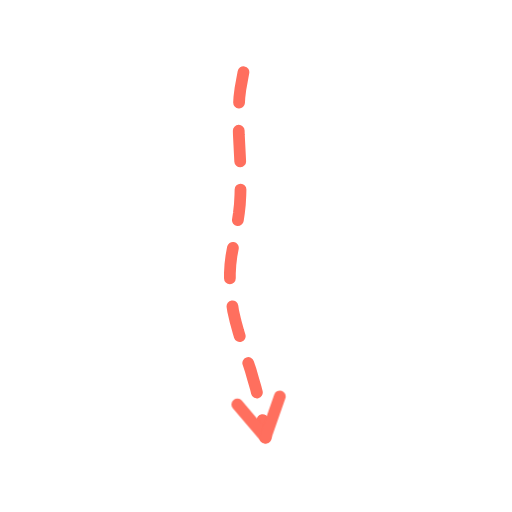
t = 0.00 s
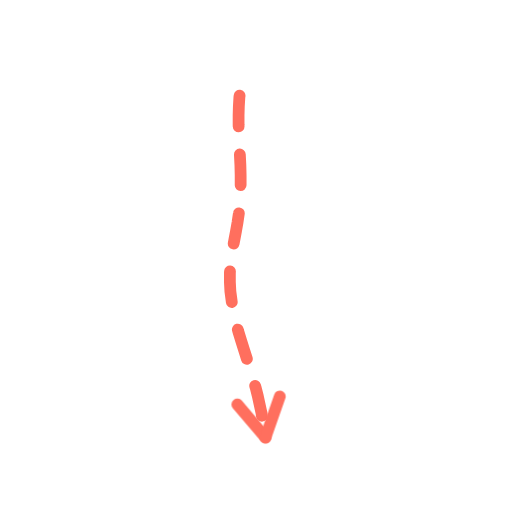
t = 0.36 s
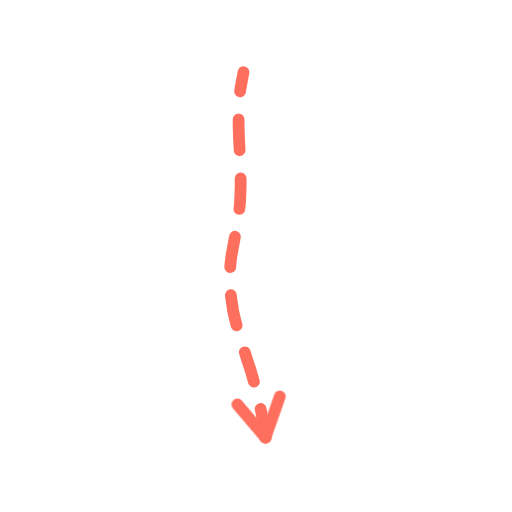
t = 0.73 s
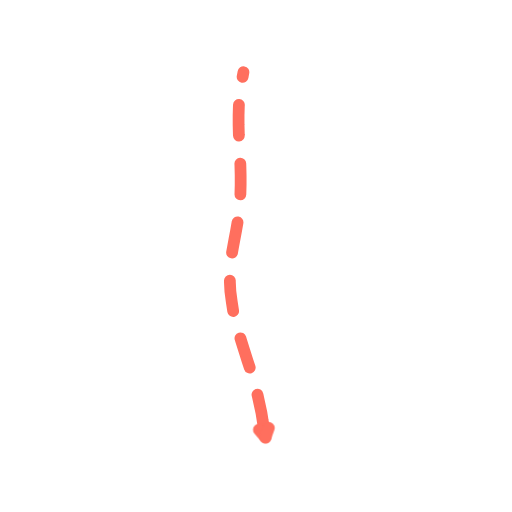
t = 1.40 s
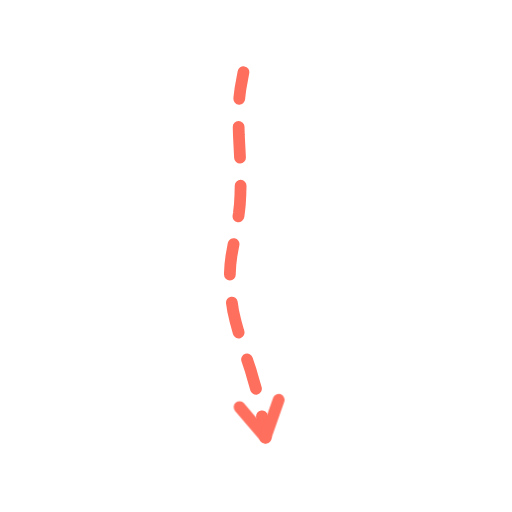
t = 1.74 s
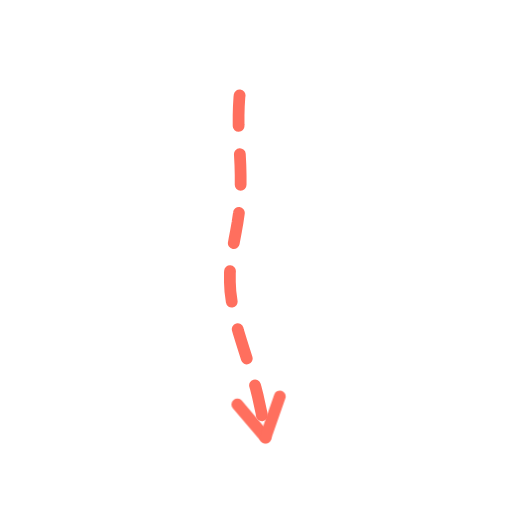
t = 2.16 s

The animated SVG that drew these frames (rendered in a browser with its animation timeline set to each time). Animation: 2 CSS @keyframes rules; one cycle of 2.60 s, repeats indefinitely.

<svg xmlns="http://www.w3.org/2000/svg" viewBox="0 0 200 200" width="200" height="200"><style>.s{stroke-dasharray:var(--L);animation:d 2.6s ease-in-out infinite;animation-delay:var(--d)}@keyframes d{0%{stroke-dashoffset:var(--L);opacity:1}28%,80%{stroke-dashoffset:0;opacity:1}92%{stroke-dashoffset:0;opacity:0}100%{stroke-dashoffset:var(--L);opacity:0}}.m{animation:mm .9s linear infinite}@keyframes mm{to{stroke-dashoffset:-23}}@media(prefers-reduced-motion:reduce){.s,.m{animation:none}}</style><path d="M95.1 28.2L94.5 31.5L93.9 34.8L93.5 38.1L93.3 41.5L93.2 45.1L93.2 48.8L93.3 52.6L93.5 56.5L93.7 60.4L93.9 64.4L94.0 68.4L94.0 72.3L93.9 76.1L93.7 79.8L93.3 83.4L92.8 86.8L92.2 90.2L91.6 93.4L91.0 96.7L90.4 100.0L90.0 103.3L89.8 106.7L89.8 110.2L90.0 113.9L90.5 117.7L91.1 121.6L92.0 125.5L93.1 129.5L94.3 133.4L95.5 137.2L96.7 141.0L97.9 144.6L98.9 148.1L99.9 151.5L100.7 154.7L101.4 157.9L102.1 161.1L102.6 164.3L103.2 167.6L103.7 170.9" fill="none" stroke="#FF6F5E" stroke-width="4.6" stroke-linecap="round" stroke-linejoin="round" class="m" stroke-dasharray="12 11"/><path d="M103.7 170.9L92.7 158.0" fill="none" stroke="#FF6F5E" stroke-width="4.6" stroke-linecap="round" stroke-linejoin="round" class="s" style="--L:17;--d:1.16s"/><path d="M103.7 170.9L109.3 154.9" fill="none" stroke="#FF6F5E" stroke-width="4.6" stroke-linecap="round" stroke-linejoin="round" class="s" style="--L:17;--d:1.16s"/></svg>
